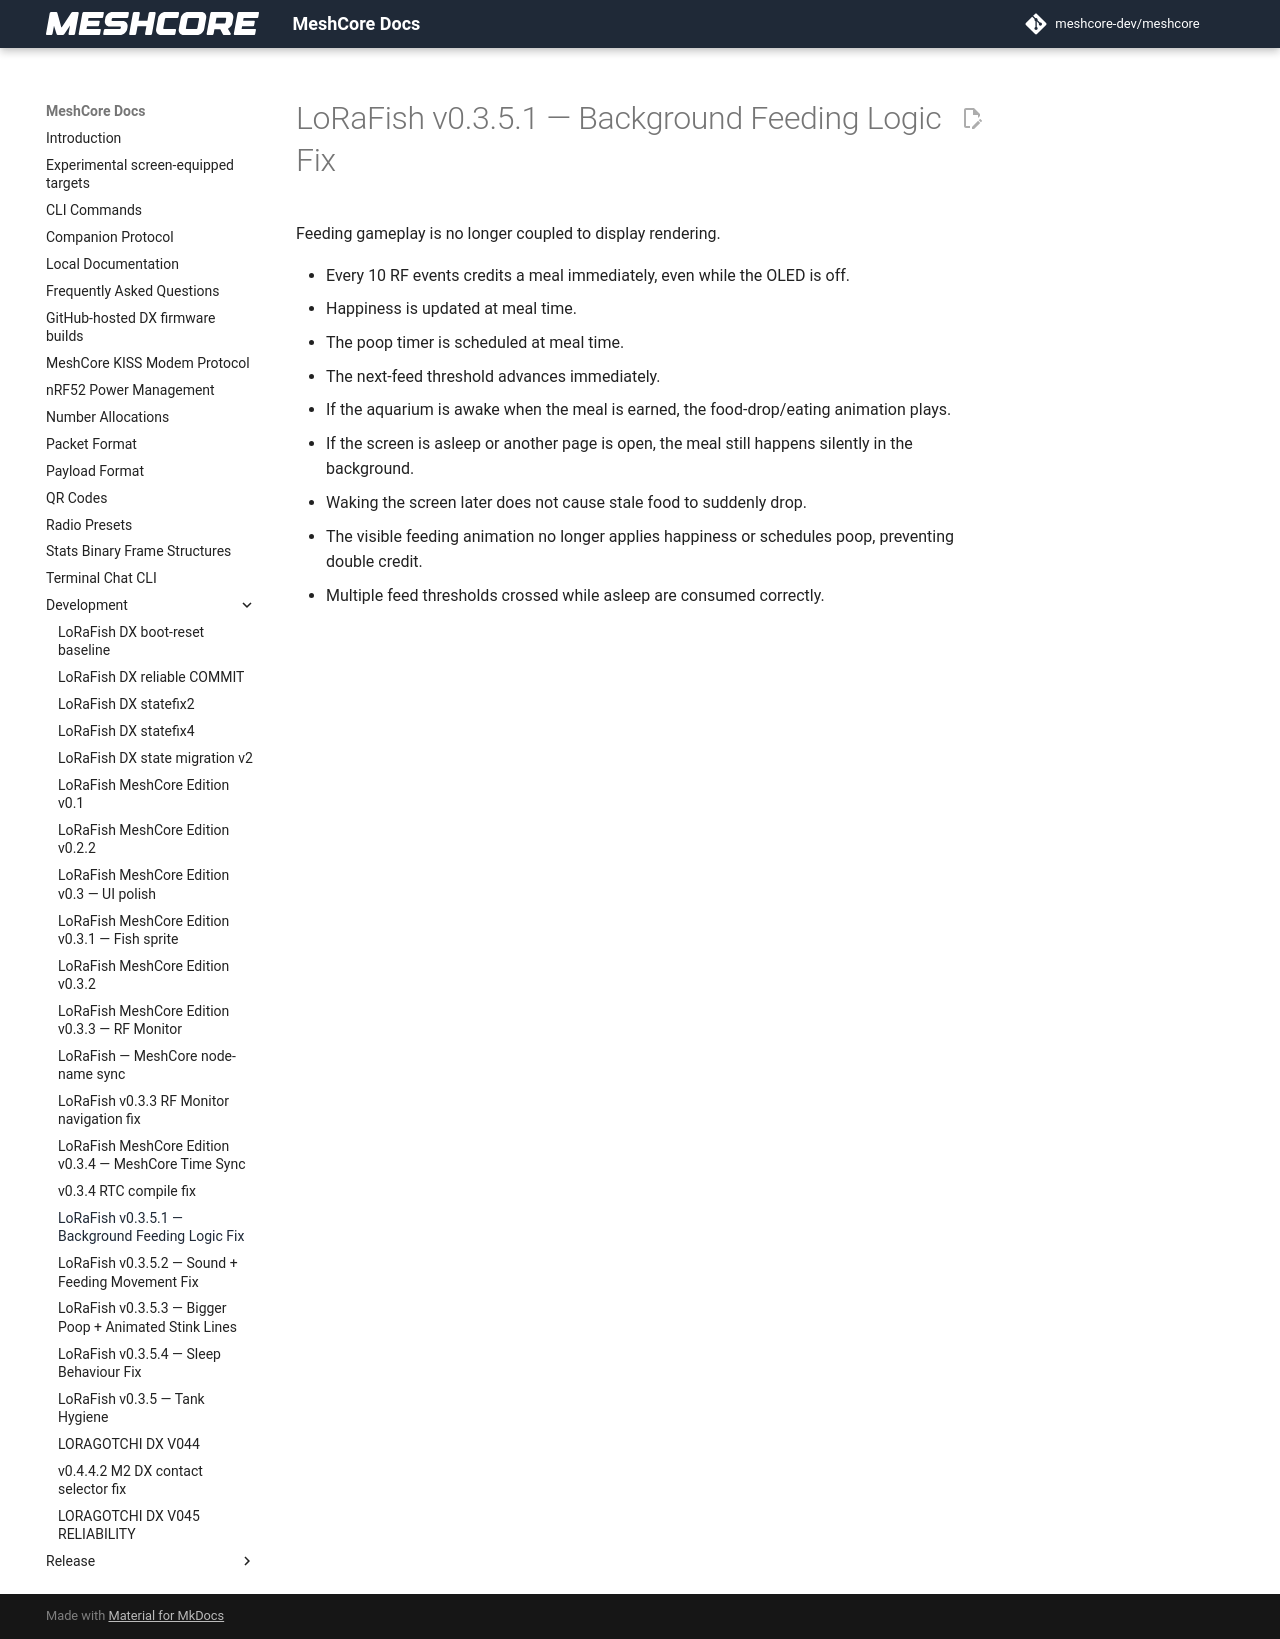

repository: Blizzardo1/LoRagotchi-DX · page: development/LORAFISH_V0351_BACKGROUND_FEEDING/index.html · generator: mkdocs

# LoRaFish v0.3.5.1 — Background Feeding Logic Fix

Feeding gameplay is no longer coupled to display rendering.

- Every 10 RF events credits a meal immediately, even while the OLED is off.
- Happiness is updated at meal time.
- The poop timer is scheduled at meal time.
- The next-feed threshold advances immediately.
- If the aquarium is awake when the meal is earned, the food-drop/eating animation plays.
- If the screen is asleep or another page is open, the meal still happens silently in the background.
- Waking the screen later does not cause stale food to suddenly drop.
- The visible feeding animation no longer applies happiness or schedules poop, preventing double credit.
- Multiple feed thresholds crossed while asleep are consumed correctly.
